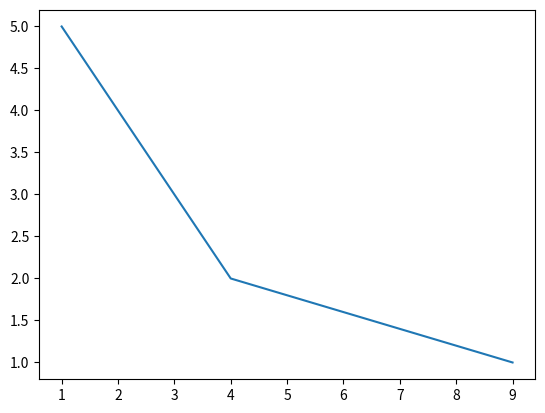

Python code for this plot:
import matplotlib.pyplot as plt

plt.plot([1, 2, 3, 4, 9], [5, 4, 3, 2, 1])
plt.savefig("img.png")
# plt.close()
plt.show()
